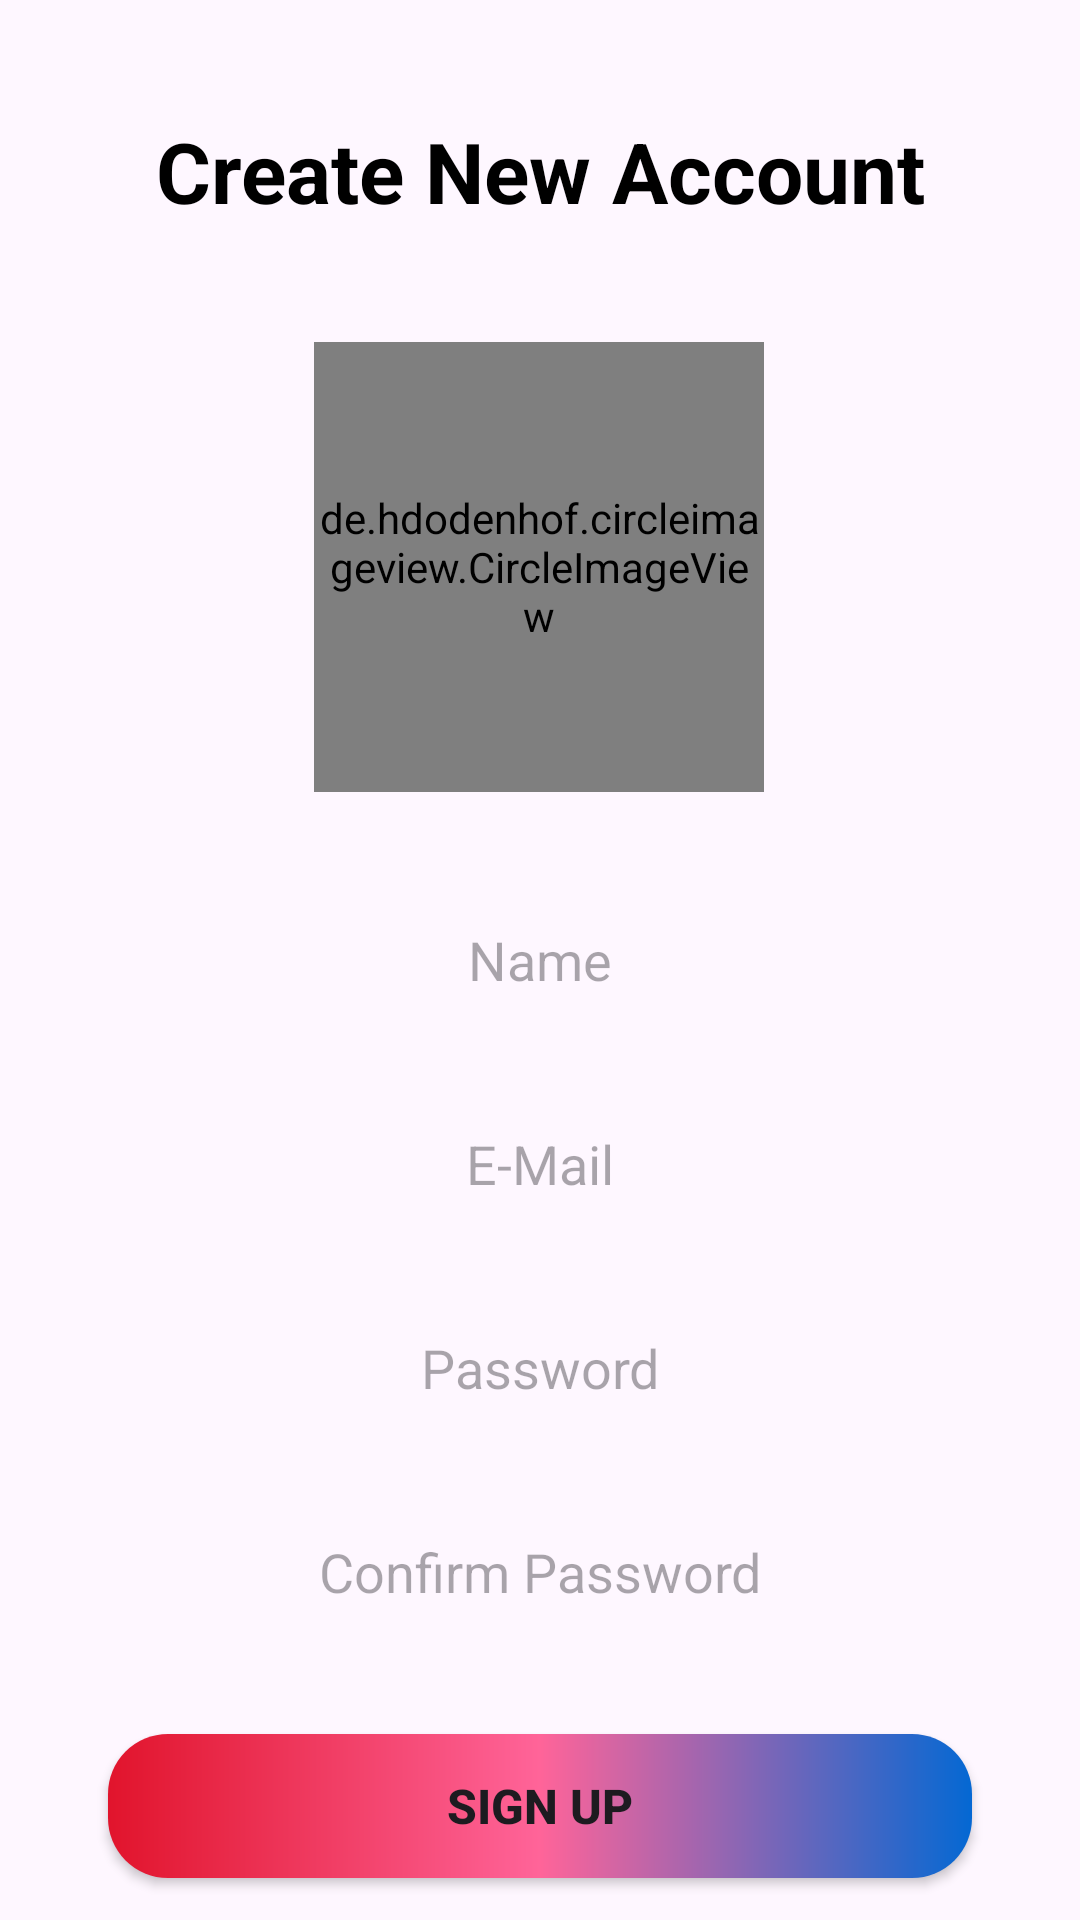

This screen was rendered from an Android layout file. Write that file and the resources it references.
<!-- AndroidManifest.xml: application theme Theme.Material3.Light.NoActionBar -->
<!-- res/layout/activity_register.xml -->
<?xml version="1.0" encoding="utf-8"?>
<androidx.constraintlayout.widget.ConstraintLayout xmlns:android="http://schemas.android.com/apk/res/android"
    xmlns:app="http://schemas.android.com/apk/res-auto"
    xmlns:tools="http://schemas.android.com/tools"
    android:layout_width="match_parent"
    android:layout_height="match_parent"
    tools:context=".Register">

    <TextView
        android:id="@+id/textView6"
        android:layout_width="0dp"
        android:layout_height="wrap_content"
        android:gravity="center"
        android:paddingTop="10dp"
        android:paddingBottom="10dp"
        android:text="Create New Account"
        android:textColor="@color/black"
        android:textSize="28dp"
        android:textStyle="bold"
        app:layout_constraintBottom_toTopOf="@+id/profilePic"
        app:layout_constraintEnd_toEndOf="@+id/name"
        app:layout_constraintStart_toStartOf="@+id/name"
        app:layout_constraintTop_toTopOf="parent" />

    <de.hdodenhof.circleimageview.CircleImageView
        android:id="@+id/profilePic"
        android:layout_width="150dp"
        android:layout_height="150dp"
        android:src="@drawable/baseline_account_circle_24"
        app:layout_constraintBottom_toTopOf="@+id/name"
        app:layout_constraintEnd_toEndOf="@+id/name"
        app:layout_constraintHorizontal_bias="0.497"
        app:layout_constraintStart_toStartOf="@+id/name"
        app:layout_constraintTop_toTopOf="parent"
        app:layout_constraintVertical_bias="0.78" />

    <EditText
        android:id="@+id/confirm_password"
        android:layout_width="0dp"
        android:layout_height="48dp"
        android:layout_marginTop="20dp"
        android:background="@drawable/edit_text"
        android:hint="Confirm Password"
        android:gravity="center"
        android:inputType="textPassword"
        android:paddingTop="10dp"
        android:paddingBottom="10dp"
        app:layout_constraintEnd_toEndOf="@+id/name"
        app:layout_constraintStart_toStartOf="@+id/name"
        app:layout_constraintTop_toBottomOf="@+id/password"
        app:layout_constraintWidth_percent=".8" />

    <EditText
        android:id="@+id/name"
        android:layout_width="0dp"
        android:layout_height="48dp"
        android:layout_marginTop="296dp"
        android:background="@drawable/edit_text"
        android:hint="Name"
        android:gravity="center"
        android:paddingTop="10dp"
        android:paddingBottom="10dp"
        app:layout_constraintEnd_toEndOf="parent"
        app:layout_constraintStart_toStartOf="parent"
        app:layout_constraintTop_toTopOf="parent"
        app:layout_constraintWidth_percent=".8" />

    <EditText
        android:id="@+id/email"
        android:layout_width="0dp"
        android:layout_height="48dp"
        android:layout_marginTop="20dp"
        android:background="@drawable/edit_text"
        android:hint="E-Mail"
        android:gravity="center"
        android:paddingTop="10dp"
        android:paddingBottom="10dp"
        app:layout_constraintEnd_toEndOf="@+id/name"
        app:layout_constraintStart_toStartOf="@+id/name"
        app:layout_constraintTop_toBottomOf="@+id/name"
        app:layout_constraintWidth_percent=".8" />

    <EditText
        android:id="@+id/password"
        android:layout_width="0dp"
        android:layout_height="48dp"
        android:layout_marginTop="20dp"
        android:background="@drawable/edit_text"
        android:hint="Password"
        android:inputType="textPassword"
        android:gravity="center"
        android:paddingTop="10dp"
        android:paddingBottom="10dp"
        app:layout_constraintEnd_toEndOf="@+id/name"
        app:layout_constraintStart_toStartOf="@+id/name"
        app:layout_constraintTop_toBottomOf="@+id/email"
        app:layout_constraintWidth_percent=".8" />

    <ProgressBar
        android:id="@+id/progressBar"
        android:layout_width="24dp"
        android:layout_height="24dp"
        android:layout_gravity="center"
        android:visibility="gone"
        android:indeterminate="true"
        app:layout_constraintEnd_toEndOf="@+id/name"
        app:layout_constraintStart_toStartOf="@+id/name"
        app:layout_constraintTop_toBottomOf="@+id/confirm_password"
        app:layout_constraintBottom_toTopOf="@+id/signupBtn"
        android:indeterminateDrawable="@drawable/progress_bar_design2"
        />

    <Button
        android:id="@+id/signupBtn"
        android:layout_width="0dp"
        android:layout_height="wrap_content"
        android:layout_marginTop="30dp"
        android:background="@drawable/button_back"
        android:text="Sign Up"
        android:textSize="16dp"
        android:textStyle="bold"
        app:layout_constraintEnd_toEndOf="@+id/name"
        app:layout_constraintStart_toStartOf="@+id/name"
        app:layout_constraintTop_toBottomOf="@+id/confirm_password"
        app:layout_constraintWidth_percent=".8" />

    <LinearLayout
        android:layout_width="266dp"
        android:layout_height="49dp"
        android:layout_marginBottom="72dp"
        android:gravity="center"
        android:orientation="horizontal"
        android:padding="10dp"
        app:layout_constraintBottom_toBottomOf="parent"
        app:layout_constraintEnd_toEndOf="@+id/name"
        app:layout_constraintHorizontal_bias="0.492"
        app:layout_constraintStart_toStartOf="@+id/name"
        app:layout_constraintTop_toBottomOf="@+id/signupBtn"
        app:layout_constraintVertical_bias="0.0"
        app:layout_constraintWidth_percent=".8">

        <TextView
            android:layout_width="wrap_content"
            android:layout_height="wrap_content"
            android:layout_marginRight="10dp"
            android:text="Already Registered?"
            android:textColor="#525153"
            android:textSize="16dp" />

        <TextView
            android:id="@+id/loginHere"
            android:layout_width="wrap_content"
            android:layout_height="wrap_content"
            android:text="Login Here"
            android:textStyle="italic"
            android:textColor="#3C3CFA"
            android:textSize="16dp" />
    </LinearLayout>

</androidx.constraintlayout.widget.ConstraintLayout>
<!-- resources referenced by this layout -->
<resources>
  <color name="black">#FF000000</color>
  <!-- drawable button_back (drawable) -->
  <?xml version="1.0" encoding="utf-8"?>
  <shape xmlns:android="http://schemas.android.com/apk/res/android">
  
      <corners android:radius="20dp"/>
     <gradient android:startColor="#E1142C"
         android:endColor="#0468D3"
         android:centerColor="#FF6499"/>
  </shape>
</resources>
